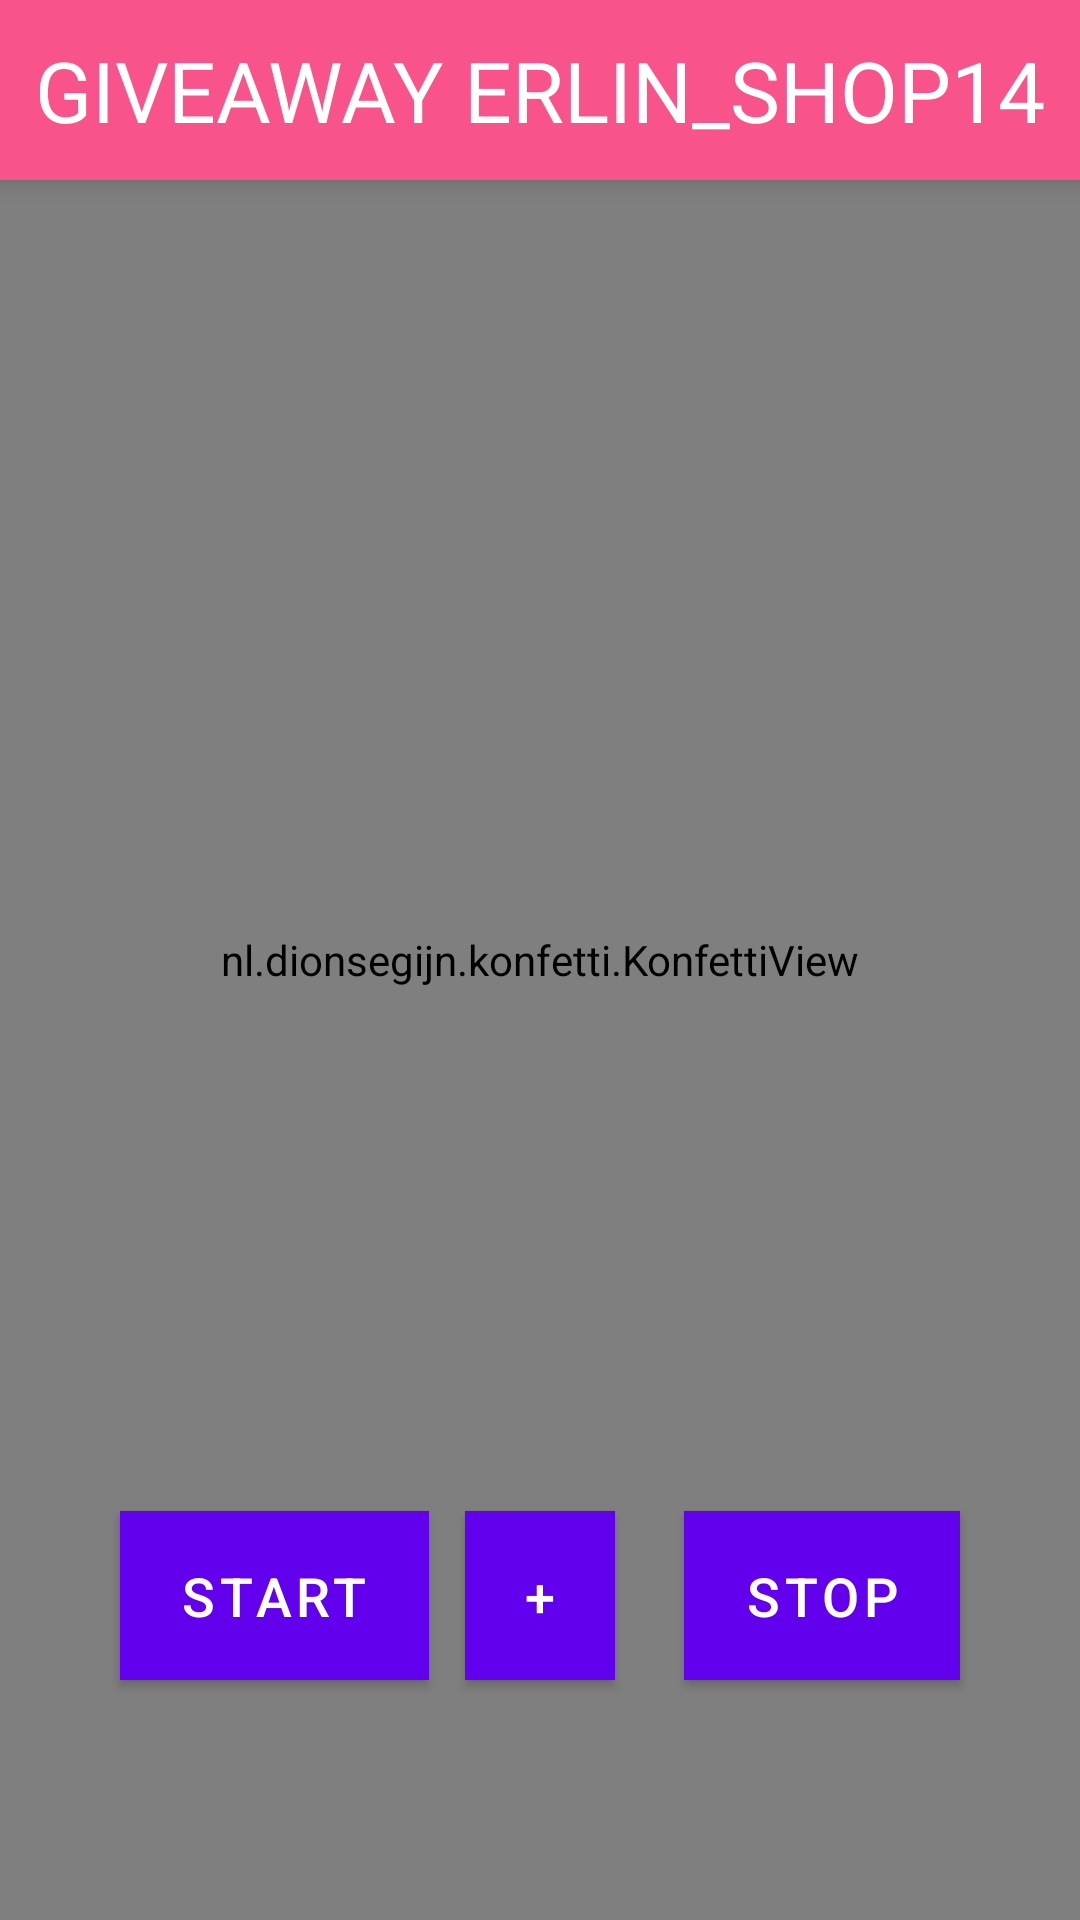

This screen was rendered from an Android layout file. Write that file and the resources it references.
<!-- AndroidManifest.xml: activity theme AppFullScreenTheme -->
<!-- res/layout/activity_main.xml -->
<?xml version="1.0" encoding="utf-8"?>
<RelativeLayout xmlns:android="http://schemas.android.com/apk/res/android"
    xmlns:app="http://schemas.android.com/apk/res-auto"
    xmlns:tools="http://schemas.android.com/tools"
    android:layout_width="match_parent"
    android:layout_height="match_parent"
    tools:context=".MainActivity"
    tools:ignore="MissingPrefix">

    <ImageView
        android:layout_width="match_parent"
        android:layout_height="match_parent"
        android:alpha="0.4"
        android:scaleType="fitXY"
        android:src="@drawable/bg8" />

    <LinearLayout
        android:id="@+id/ln_header"
        android:layout_width="match_parent"
        android:layout_height="60dp"
        android:background="#FFF8538A"
        android:elevation="5dp"
        android:gravity="center">

        <TextView
            fontPath="fonts/Roboto-Bold.ttf"
            android:layout_width="wrap_content"
            android:layout_height="wrap_content"
            android:text="Giveaway Erlin_Shop14"
            android:textAllCaps="true"
            android:textColor="#fff"
            android:textSize="28sp" />

    </LinearLayout>

    <ImageView
        android:id="@+id/ic_logo"
        android:layout_width="170dp"
        android:layout_height="170dp"
        android:layout_below="@+id/ln_header"
        android:layout_centerHorizontal="true"
        android:layout_marginTop="20dp"
        android:background="@drawable/logo" />


    <TextView
        android:id="@+id/txv_random"
        fontPath="fonts/Boogaloo-Regular.otf"
        android:layout_width="wrap_content"
        android:layout_height="wrap_content"
        android:layout_centerHorizontal="true"
        android:layout_marginTop="350dp"
        android:layout_marginBottom="30dp"
        android:gravity="center"
        android:text="Bismillah.."
        android:textColor="#FFF8538A"
        android:textSize="50sp"
        android:textStyle="bold" />

    <com.google.android.material.button.MaterialButton
        android:id="@+id/btn_start"
        android:layout_width="wrap_content"
        android:layout_height="wrap_content"
        android:layout_alignParentLeft="true"
        android:layout_alignParentBottom="true"
        android:layout_marginLeft="40dp"
        android:layout_marginRight="40dp"
        android:layout_marginBottom="80dp"
        android:background="#3366cc"
        android:paddingLeft="20dp"
        android:paddingTop="10dp"
        android:paddingRight="20dp"
        android:paddingBottom="10dp"
        android:text="START"
        android:textColor="#fff"
        android:textSize="18sp"
        app:cornerRadius="10dp" />

    <com.google.android.material.button.MaterialButton
        android:id="@+id/btn_add"
        android:layout_width="50dp"
        android:layout_height="wrap_content"
        android:layout_alignParentBottom="true"
        android:layout_centerHorizontal="true"
        android:layout_marginBottom="80dp"
        android:background="#3366cc"
        android:paddingTop="10dp"
        android:paddingBottom="10dp"
        android:text="+"
        android:textColor="#fff"
        android:textSize="18sp"
        app:cornerRadius="100dp" />

    <com.google.android.material.button.MaterialButton
        android:id="@+id/btn_stop"
        android:layout_width="wrap_content"
        android:layout_height="wrap_content"
        android:layout_alignParentRight="true"
        android:layout_alignParentBottom="true"
        android:layout_marginLeft="40dp"
        android:layout_marginRight="40dp"
        android:layout_marginBottom="80dp"
        android:background="#3366cc"
        android:paddingLeft="20dp"
        android:paddingTop="10dp"
        android:paddingRight="20dp"
        android:paddingBottom="10dp"
        android:text="STOP"
        android:textColor="#fff"
        android:textSize="18sp"
        app:cornerRadius="10dp" />

    <TextView
        android:id="@+id/txv_powered"
        android:layout_width="wrap_content"
        android:layout_height="wrap_content"
        android:layout_alignParentBottom="true"
        android:layout_centerHorizontal="true"
        android:layout_marginBottom="42dp"
        android:text="Powered by"
        android:textColor="#000"
        android:textSize="20sp" />

    <LinearLayout
        android:layout_width="match_parent"
        android:layout_height="wrap_content"
        android:layout_alignParentBottom="true"
        android:layout_centerHorizontal="true"
        android:layout_marginBottom="10dp"
        android:gravity="center"
        android:orientation="horizontal">

        <ImageView
            android:layout_width="30dp"
            android:layout_height="30dp"
            android:src="@drawable/instagram" />

        <TextView
            android:layout_width="wrap_content"
            android:layout_height="wrap_content"
            android:text="Erlin_Shop14"
            fontPath="fonts/Roboto-Bold.ttf"
            android:layout_marginLeft="10dp"
            android:textColor="#BD1B7B"
            android:textSize="18sp"
            android:textStyle="bold" />
    </LinearLayout>

    <nl.dionsegijn.konfetti.KonfettiView
        android:id="@+id/viewKonfetti"
        android:layout_width="match_parent"
        android:layout_height="match_parent" />


</RelativeLayout>
<!-- resources referenced by this layout -->
<resources>
  <!-- drawable bg8: jpg bitmap (drawable, 29839 bytes) -->
  <!-- drawable logo: png bitmap (drawable, 566536 bytes) -->
  <style name="AppFullScreenTheme" parent="Theme.MaterialComponents.Light.NoActionBar">
          <item name="android:windowNoTitle">true</item>
          <item name="android:windowActionBar">false</item>
          <item name="android:windowFullscreen">true</item>
          <item name="android:windowContentOverlay">@null</item>
      </style>
</resources>
